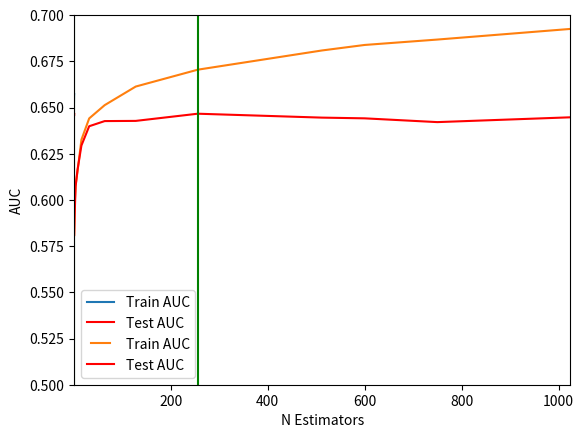

Generate this figure with matplotlib:
import matplotlib.pyplot as plt
from matplotlib.legend_handler import HandlerLine2D

# LEARNING RATE

indexes = [0.01, 0.05, 0.1, 0.2, 0.25, 0.4, 0.5, 0.6, 0.75, 0.8, 1]
a = [0.59760789249756063, 0.61590204604838972, 0.62757908862988399, 0.63959779094959845, 0.64272750653770394, 0.64971642333153923, 0.65122895394966451, 0.65193148793999756, 0.65490149968264333, 0.6561804636314692, 0.65722494391977826]
b = [0.59514008004574037, 0.61461586296735105, 0.62833533742403613, 0.63866244628742197, 0.64024250971099828, 0.64528220839006678, 0.64356347957301074, 0.64709193176660595, 0.64695223485585274, 0.64540156967457107, 0.64650684043311935]

l1, = plt.plot(indexes, a, label='Train AUC')
l2, = plt.plot(indexes, b, color='red', label='Test AUC')

plt.legend(handler_map={l1: HandlerLine2D(numpoints=2)})

plt.ylabel('AUC')
plt.xlabel('Learning Rate')

plt.axis([0, 1, 0.50, 0.70])
plt.axvline(x=0.6, color='g')
plt.show()

# ESTIMATORS

indexes = [1, 2, 4, 8, 16, 32, 64, 128, 256, 512, 600, 750, 1024]
a = [0.58118881814468415, 0.59697523951503584, 0.60794758253318737, 0.6155907916647998, 0.63258273990606018, 0.64410367428474147, 0.65129479310034966, 0.66134878988257828, 0.67047839265347253, 0.68087061045685537, 0.68385042254313955, 0.68677558631947677, 0.69252039984102975]
b = [0.58092400370167341, 0.59178698578863909, 0.60729879518782459, 0.61640731375218816, 0.62944245017771572, 0.6398747001231927, 0.64266340707208247, 0.64276213801111681, 0.64665095813218754, 0.64453656876094145, 0.64414761306902912, 0.64210358791179645, 0.64470256936216863]

l1, = plt.plot(indexes, a, label='Train AUC')
l2, = plt.plot(indexes, b, color='red', label='Test AUC')

plt.legend(handler_map={l1: HandlerLine2D(numpoints=2)})

plt.ylabel('AUC')
plt.xlabel('N Estimators')

plt.axis([1, 1024, 0.5, 0.7])
plt.axvline(x=256, color='g')
plt.show()

